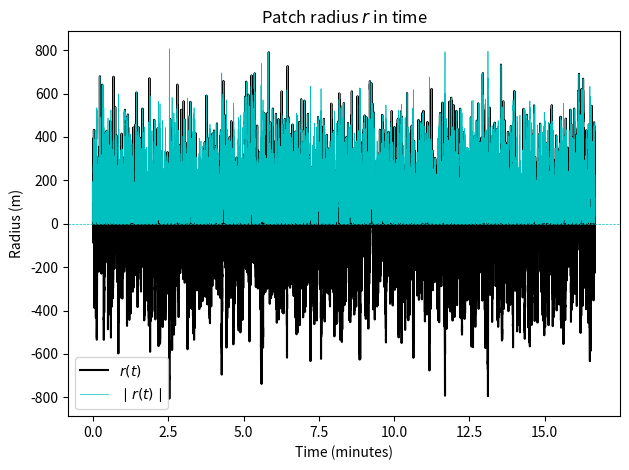
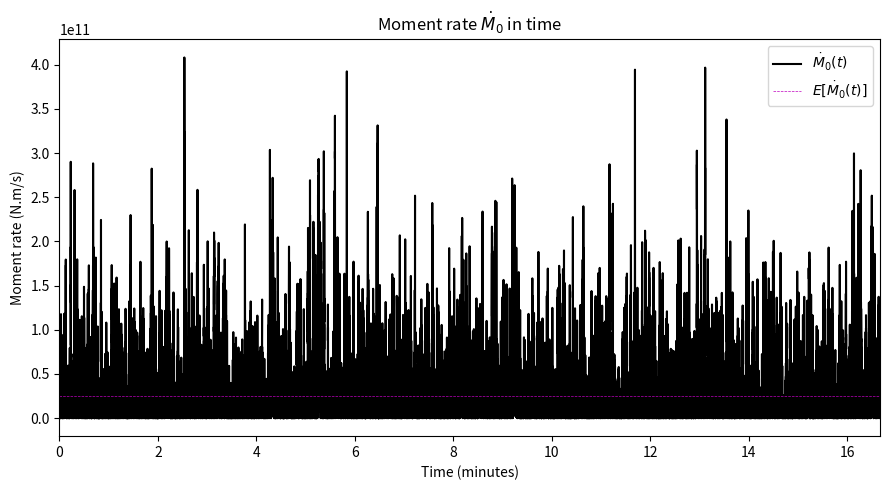
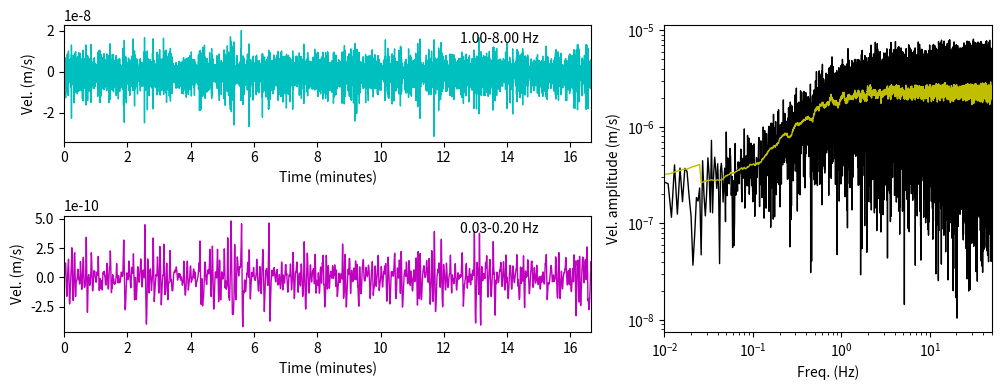
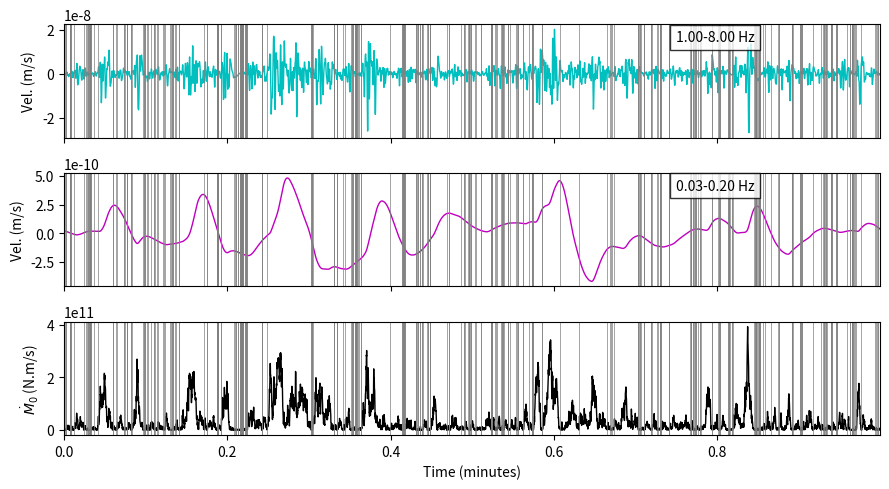
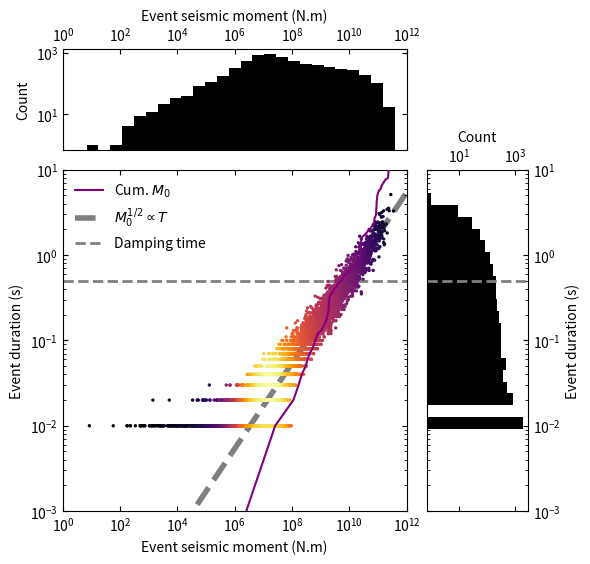
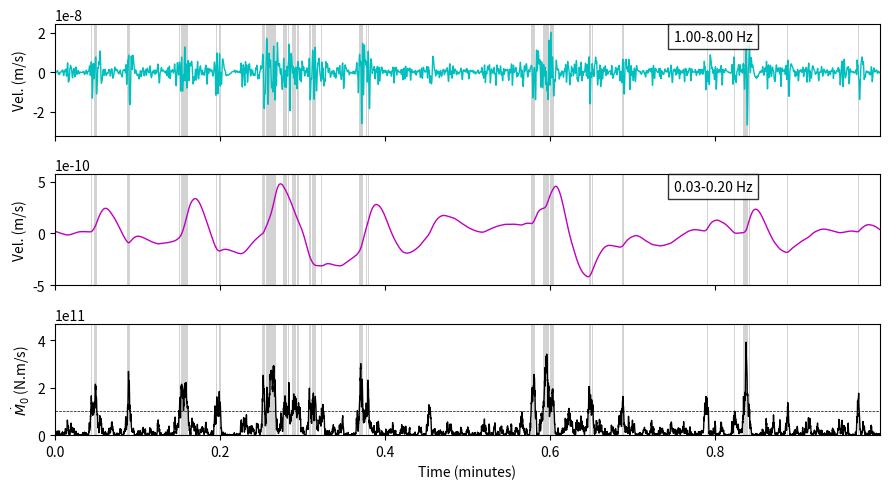
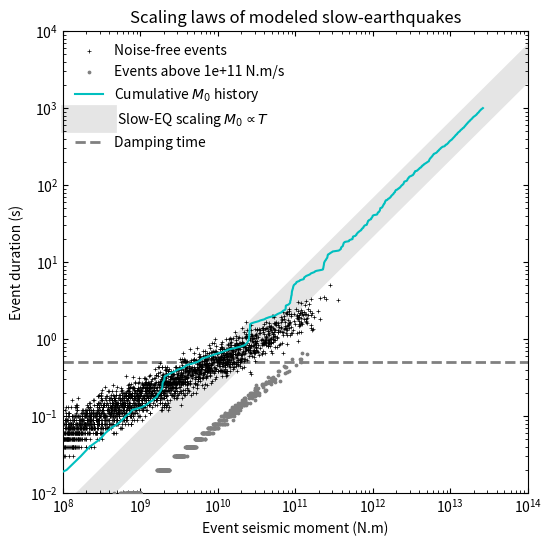

Write the Python code that produced these figures, in order.
# Configuration step, run before the code!
# =======================================

# Import libraries
# ----------------
import numpy as np
import scipy.stats as sst
from scipy.signal import butter, lfilter
import copy

import matplotlib.pyplot as plt
from matplotlib.collections import PatchCollection
from matplotlib.patches import Rectangle
%matplotlib nbagg

# Ignore Warning Messages
# -----------------------
import warnings
warnings.filterwarnings("ignore")

# Choice of physical parameters
# =============================

# --> Time discretization
# -----------------------
Nt = 100000  # Number of time steps of simulation
dt = .01     # Time step in seconds


# --> Stochastic equation parameters
# ----------------------------------
alpha = 2  # Damping coefficient, s
sigma = 400.  # Diffusion coefficient, m.s-1/2

fluctuation_type = 'normal'
#      Choose from "normal" : normal distribution, mean 0, std 1
#                  "dgamma" : double gamma distribution, mean 0, std sqrt(a(a+1)) (longer tails)


# --> Physical description of the rupture and surrounding medium
# --------------------------------------------------------------
v0 = 5.e-6     # Slip rate, in m.s-1
Vs = 4000.     # Shear wave velocity, in m.s-1
mu = 40.e9     # Medium rigidity, in Pa
R  = 40.e3     # Source receiver distance, in m


# --> Check physical consistency of the chosen set of parameters
# --------------------------------------------------------------
if sigma/np.sqrt(dt)>Vs:
    raise ValueError('The maximum speed of propagation of the rupture \
    exceeds the shear wave velocity, check the values of sigma and dt')

# Building radius history
# =======================

time = np.arange(0,Nt*dt,dt)

# --> Compute random fluctuations
# -------------------------------
if fluctuation_type == 'normal':
    Ft = np.random.normal(0,1,size=Nt)
elif fluctuation_type == 'dgamma':
    a = (np.sqrt(5) - 1)/2  # for a std variation of 1.
    Ft = sst.dgamma.rvs(a,0,1,size=Nt)
else:
    raise NotImplementedError('Check the options for fluctuation type, or typos?')

# --> Build radius
# ----------------
r0 = 0  # Initialize radius, in m
r = np.zeros(Nt)
r[0] = r0

for tt in range(1,Nt): # iteratively solve the differential equation
    r[tt] = r[tt-1] *(1 - alpha*dt) + sigma*Ft[tt-1]*np.sqrt(dt)

# --> Plot radius history
# -----------------------
# Choose the time unit
time_unit = "minutes"   # "days", "hours", "minutes", or "seconds"

if time_unit == 'seconds':
    time_new_unit = copy.copy(time)
elif time_unit == "minutes":
    time_new_unit = time / 60.
elif time_unit == "hours":
    time_new_unit = time / 3600.
elif time_unit == "days":
    time_new_unit = time / (24.*3600)

fig, ax = plt.subplots()

ax.plot(time_new_unit,r,'k-',label=r'$r(t)$')
ax.plot(time_new_unit,abs(r),'c-',lw=.5,label=r'$\mid r(t)\mid$')
ax.axhline(0,c='c',ls='--',lw=.5)

ax.set_title(r'Patch radius $r$ in time')
ax.set_xlabel('Time ({:})'.format(time_unit))
ax.set_ylabel('Radius (m)')

ax.legend()

plt.tight_layout()
plt.show()

# Compute moment rate
# -------------------
M0_dot = mu * v0 * np.pi * r**2
M0_dot_mean = mu * v0 * np.pi * sigma**2/(2*alpha)

# --> Integrate it into seismic moment history, useful later
M0 = np.cumsum(M0_dot)*dt

# Plot it
# -------
# Choose the time unit
time_unit = "minutes"   # "days", "hours", "minutes", or "seconds"


if time_unit == 'seconds':
    time_new_unit = copy.copy(time)
elif time_unit == "minutes":
    time_new_unit = time / 60.
elif time_unit == "hours":
    time_new_unit = time / 3600.
elif time_unit == "days":
    time_new_unit = time / (24.*3600)

fig, ax = plt.subplots(figsize=(9,5))

ax.plot(time_new_unit,M0_dot,'k-',label=r'$\dot{M}_0(t)$')
ax.axhline(M0_dot_mean,c='m',ls='--',lw=.5,label=r'$E[\dot{M}_0(t)]$')

ax.set_title(r'Moment rate $\dot{M}_0$ in time')
ax.set_xlabel('Time ({:})'.format(time_unit))
ax.set_ylabel('Moment rate (N.m/s)')

ax.set_xlim(0,time_new_unit[-1])

ax.legend()

plt.tight_layout()
plt.show()

# Smoothing function
# ------------------
def smooth(y, box_pts):
    box = np.ones(box_pts)/box_pts
    y_smooth = np.convolve(y, box, mode='same')
    return y_smooth

# Filtering functions
# -------------------
def butter_bandpass(lowcut, highcut, fs, order=5):
    nyq = 0.5 * fs
    low = lowcut / nyq
    high = highcut / nyq
    b, a = butter(order, [low, high], btype='band')
    return b, a

def butter_bandpass_filter(data, lowcut, highcut, fs, order=5):
    b, a = butter_bandpass(lowcut, highcut, fs, order=order)
    y = lfilter(b, a, data)
    return y

# Compute time derivative of seismic moment rate
# ----------------------------------------------
M0_ddot = (M0_dot[1:] - M0_dot[:-1])/dt

# Compute ground motion velocity waveform
# ---------------------------------------
vel = 2.4/(4*np.pi*mu*R**2)*M0_dot[1:] + 0.63/(4*np.pi*mu*Vs*R)*M0_ddot

# Compute ground motion velocity spectrum
# ---------------------------------------
sp_vel    = abs(np.fft.fft(vel,len(vel)))
sp_vel_sm = smooth(sp_vel,50)
fq        = np.fft.fftfreq(len(vel),dt)

sp_vel    = sp_vel[fq>0]
sp_vel_sm = sp_vel_sm[fq>0]
fq        = fq[fq>0]

# Filter ground motion waveforms in relevant bands
# ------------------------------------------------
# hf - band --> Low-frequency earthquake signal, 1-8 Hz
hf_low, hf_high = (1,8)
vel_hf = butter_bandpass_filter(vel,hf_low,hf_high,1/dt,order=3)
# lf - band --> Very low-frequency earthquake signal, 0.03-0.2 Hz
lf_low, lf_high = (0.03,0.2)
vel_lf = butter_bandpass_filter(vel,lf_low,lf_high,1/dt,order=3)

# Plot it all
# -----------

# --> Plot radius history
# -----------------------
# Choose the time unit
time_unit = "minutes"   # "days", "hours", "minutes", or "seconds"

if time_unit == 'seconds':
    time_new_unit = copy.copy(time)
elif time_unit == "minutes":
    time_new_unit = time / 60.
elif time_unit == "hours":
    time_new_unit = time / 3600.
elif time_unit == "days":
    time_new_unit = time / (24.*3600)

fig = plt.figure(figsize=(10,4))
gs = fig.add_gridspec(2,5)

hf_ax = fig.add_subplot(gs[0,:3])
lf_ax = fig.add_subplot(gs[1,:3])
sp_ax = fig.add_subplot(gs[:,3:])

#
hf_ax.plot(time_new_unit[1:],vel_hf,'c-',lw=1.)
hf_ax.text(0.75,0.85,'{:.2f}-{:.2f} Hz'.format(hf_low,hf_high),transform=hf_ax.transAxes)
hf_ax.set_xlabel('Time ({:})'.format(time_unit))
hf_ax.set_ylabel('Vel. (m/s)')
hf_ax.set_xlim((0,max(time_new_unit)))

#
lf_ax.plot(time_new_unit[1:],vel_lf,'m-',lw=1.)
lf_ax.text(0.75,0.85,'{:.2f}-{:.2f} Hz'.format(lf_low,lf_high),transform=lf_ax.transAxes)
lf_ax.set_xlabel('Time ({:})'.format(time_unit))
lf_ax.set_ylabel('Vel. (m/s)')
lf_ax.set_xlim((0,max(time_new_unit)))

#
sp_ax.loglog(fq,sp_vel,'k-',lw=1.,label='raw')
sp_ax.loglog(fq,sp_vel_sm,'y-',lw=1.,label='smoothed')
sp_ax.set_xlabel('Freq. (Hz)'.format(time_unit))
sp_ax.set_ylabel('Vel. amplitude (m/s)')
sp_ax.set_xlim((0.01,50))

plt.tight_layout()
plt.show()

# Detecting events in noise free-data
# -----------------------------------

# --> Locating sign reversals of the radius in time and computing event duration
print('Computing event durations...')
int_ev_times = [time[tt]+dt/2 for tt in range(1,Nt-1) if (np.sign(r[tt+1])!=np.sign(r[tt]))]
int_ev_times.insert(0,0)

ev_durations = np.array([int_ev_times[ii+1]-int_ev_times[ii] for ii in range(len(int_ev_times)-1)])

# --> For each event, get cumulative moment at the end of each event, and compute event seismic moment
print('Computing event moments...')
ev_end_moments   = [M0[tt+1] for tt in range(1,Nt-1) if (np.sign(r[tt+1])!=np.sign(r[tt]))]
ev_end_moments.insert(0,0)

ev_moments = np.array([ev_end_moments[ii+1]-ev_end_moments[ii] for ii in range(len(ev_end_moments)-1)])
print('Done!\n')

print('A total of {:} events are detected'.format(len(ev_moments)))

# Plot event detections
# ---------------------
tw_length = 60.  # time window length, in s (not more than 1 minute, otherwise long and messy)
tb = 5. * 60
te = tb + tw_length
tw =  (time > tb) & (time < te)

time_unit='minutes'

if time_unit == 'seconds':
    conv_factor = 1
elif time_unit == "minutes":
    conv_factor = 60.
elif time_unit == "hours":
    conv_factor = 3600.
elif time_unit == "days":
    conv_factor = (24.*3600)

time_window = (time[tw] - time[tw][0])/conv_factor
    
fig, ax = plt.subplots(3,1,sharex=True,figsize=(9,5))

# --> Plot physical variables
ax[0].plot(time_window,vel_hf[tw[1:]],c='c',lw=1)
ax[1].plot(time_window,vel_lf[tw[1:]],c='m',lw=1)
ax[2].plot(time_window,M0_dot[tw],c='k',lw=1)

# --> Show seismic events boundaries
print('Plotting events boundaries in time...')
for axi in ax:
    for ev_t in int_ev_times:
        ev_t_shifted = (ev_t - time[tw][0])/conv_factor
        if (ev_t_shifted>0) and (ev_t_shifted)<time_window[-1]:
            axi.axvline(ev_t_shifted,lw=.5,c='gray')
print('Done!\n')

# --> Add filter bands text
t = ax[0].text(0.75,0.85,'{:.2f}-{:.2f} Hz'.format(hf_low,hf_high),transform=ax[0].transAxes)
t.set_bbox(dict(facecolor='white', alpha=0.8, edgecolor='k'))
t = ax[1].text(0.75,0.85,'{:.2f}-{:.2f} Hz'.format(lf_low,lf_high),transform=ax[1].transAxes)
t.set_bbox(dict(facecolor='white', alpha=0.8, edgecolor='k'))


# --> Add axes labels
ax[0].set_ylabel('Vel. (m/s)')
ax[1].set_ylabel('Vel. (m/s)')
ax[2].set_ylabel(r'$\dot{M}_0$ (N.m/s)')
ax[2].set_xlabel('Time ({:})'.format(time_unit))
ax[2].set_xlim(time_window[0],time_window[-1])

print('Seismic events boundaries in time are highlighted with gray lines')

plt.tight_layout()
plt.show()

# Plot event moment-duration distribution
# ---------------------------------------
# --> Make a function to visualize point density
def density(X,Y,log=True):
    """ Input X,Y, and find the number of point in a certain area around and for each Xi,Yi"""
    N = len(X)
    radius = 1
    d = np.zeros(len(X))
    # distance function
    if log:
        dist = lambda x,X : np.log10(x) - np.log10(X)
    else:
        dist = lambda x,X : x - X
    # find number of points within the defined radius
    for ii in range(N):
        dx = dist(X[ii],X)
        dy = dist(Y[ii],Y)
        dist_xy = np.sqrt(dx**2 + dy**2)
        count = np.sum(dist_xy <= radius)
        d[ii] = count
    return d

# --> Get point density
density_TM0 = density(ev_moments,ev_durations)

# --> Compute two points on M0^1/2 ~ T to plot it
M0_med,T_med = (np.median(ev_moments),np.median(ev_durations))
T_max = dt/10
T_min = 10**np.ceil(np.log10(ev_durations.max()))
M0_min = M0_med / T_med**2 * T_min**2
M0_max = M0_med / T_med**2 * T_max**2


# --> Define histogram bins and plot limits
xlim    = (10**np.floor(np.log10(ev_moments.min())),10**np.ceil(np.log10(ev_moments.max())))
ylim    = (10**np.floor(np.log10(ev_durations.min())),10**np.ceil(np.log10(ev_durations.max())))
M0_bins = np.logspace(np.log10(xlim[0]),np.log10(xlim[1]),num=30)
T_bins  = np.logspace(np.log10(ylim[0]),np.log10(ylim[1]),num=30)

# --> Create plot
fig = plt.figure(figsize=(6,6))
gs = fig.add_gridspec(4,4)

M0_ax   = fig.add_subplot(gs[0,:3])
T_ax    = fig.add_subplot(gs[1:,3])
full_ax = fig.add_subplot(gs[1:,:3])

M0_ax.tick_params(top=True,bottom=True,right=True,labelbottom=False,labeltop=True,direction='in',\
                  which='both')
T_ax.tick_params(top=True,bottom=True,right=True,left=True,labelbottom=False,labeltop=True,\
                 labelleft=False,labelright=True,direction='in',which='both')
full_ax.tick_params(top=True,bottom=True,left=True,right=True,direction='in',which='both')

full_ax.set_ylabel('Event duration (s)')
full_ax.set_xlabel('Event seismic moment (N.m)')

M0_ax.set_ylabel('Count')
M0_ax.set_xlabel('Event seismic moment (N.m)')
M0_ax.xaxis.set_label_position('top')

T_ax.set_xlabel('Count')
T_ax.set_ylabel('Event duration (s)')
T_ax.yaxis.set_label_position('right')
T_ax.xaxis.set_label_position('top')

M0_ax.hist(ev_moments, bins=M0_bins,fc='k')
T_ax.hist(ev_durations,bins=T_bins,fc='k',orientation='horizontal')
full_ax.scatter(ev_moments,ev_durations,s=2,c=density_TM0,cmap='inferno',zorder=10)
full_ax.loglog(M0,time,c='purple',label=r'Cum. $M_0$',zorder=15)
full_ax.loglog([M0_min,M0_max],[T_min,T_max],c=[0,0,0,.5],lw=4,ls='--',label=r'$M_0^{1/2}\propto T$')

full_ax.axhline(1./alpha,c='gray',ls='--',lw=2.,label='Damping time')

T_ax.axhline(1./alpha,c='gray',ls='--',lw=2.,label='Damping time')

M0_ax.set_xscale('log')
M0_ax.set_yscale('log')
T_ax.set_xscale('log')
T_ax.set_yscale('log')
full_ax.set_xscale('log')
full_ax.set_yscale('log')
    
M0_ax.set_xlim(xlim)
full_ax.set_xlim(xlim)
full_ax.set_ylim(ylim)
T_ax.set_ylim(ylim)

full_ax.legend(frameon=False)

plt.show()

# Detecting events in noise free-data
# -----------------------------------

threshold = 1e11  # detection moment rate threshold, N.m/s
M0_dot_det = M0_dot - threshold

# --> Locating sign reversals of the radius in time and computing event duration
print('Computing event durations...')
evt_start = [time[tt]+dt/2 for tt in range(1,Nt-1) if (np.sign(M0_dot_det[tt+1])-np.sign(M0_dot_det[tt]))==2]
evt_end   = [time[tt]+dt/2 for tt in range(1,Nt-1) if (np.sign(M0_dot_det[tt+1])-np.sign(M0_dot_det[tt]))==-2]

evt_durations = np.array([evt_end[ii]-evt_start[ii] for ii in range(len(evt_end))])

# --> For each event, get cumulative moment at the end of each event, and compute event seismic moment
print('Computing event moments...')
evt_start_moments = [M0[tt+1] for tt in range(Nt-1) if (np.sign(M0_dot_det[tt+1])-np.sign(M0_dot_det[tt]))==2]
evt_end_moments   = [M0[tt+1] for tt in range(Nt-1) if (np.sign(M0_dot_det[tt+1])-np.sign(M0_dot_det[tt]))==-2]

evt_moments = np.array([evt_end_moments[ii]-evt_start_moments[ii] for ii in range(len(evt_end_moments))])
print('Done!\n')

print('Using a detection threshold of {:.2} N.m/s, a total of {:} events are detected'.format(threshold,len(evt_moments)))

# Plot event detections
# ---------------------
tw_length = 60.  # time window length, in s (not more than 1 minute, otherwise long and messy)
tb = 300.
te = tb + tw_length
tw =  (time > tb) & (time < te)

time_unit='minutes'

if time_unit == 'seconds':
    conv_factor = 1
elif time_unit == "minutes":
    conv_factor = 60.
elif time_unit == "hours":
    conv_factor = 3600.
elif time_unit == "days":
    conv_factor = (24.*3600)

time_window = (time[tw] - time[tw][0])/conv_factor
    
fig, ax = plt.subplots(3,1,sharex=True,figsize=(9,5))

# --> Plot physical variables
ax[0].plot(time_window,vel_hf[tw[1:]],c='c',lw=1)
ax[1].plot(time_window,vel_lf[tw[1:]],c='m',lw=1)
ax[2].plot(time_window,M0_dot[tw],c='k',lw=1)
ax[2].axhline(threshold,ls='--',c='k',lw=.5)

# --> Show seismic events boundaries
print('Plotting events boundaries in time...')
evt_start_shifted = (evt_start - time[tw][0])/conv_factor
event_boxes = [Rectangle( (st,-1), dur, 2*M0_dot.max())
               for st, dur in zip(evt_start_shifted, evt_durations/conv_factor)]
for axi in ax:
    event_pc = PatchCollection(event_boxes, facecolor='lightgray', edgecolor=None,axes=axi)
    axi.add_collection(event_pc)
print('Done!\n')

# --> Add filter bands text
t = ax[0].text(0.75,0.85,'{:.2f}-{:.2f} Hz'.format(hf_low,hf_high),transform=ax[0].transAxes)
t.set_bbox(dict(facecolor='white', alpha=0.8, edgecolor='k'))
t = ax[1].text(0.75,0.85,'{:.2f}-{:.2f} Hz'.format(lf_low,lf_high),transform=ax[1].transAxes)
t.set_bbox(dict(facecolor='white', alpha=0.8, edgecolor='k'))

# --> Add axes labels
ax[0].set_ylabel('Vel. (m/s)')
ax[1].set_ylabel('Vel. (m/s)')
ax[2].set_ylabel(r'$\dot{M}_0$ (N.m/s)')
ax[2].set_xlabel('Time ({:})'.format(time_unit))

# --> Fix axes limits
ax[0].set_ylim((1.2*vel_hf[tw[1:]].min(),1.2*vel_hf[tw[1:]].max()))
ax[1].set_ylim((1.2*vel_lf[tw[1:]].min(),1.2*vel_lf[tw[1:]].max()))
ax[2].set_ylim((0,1.2*M0_dot[tw].max()))
ax[2].set_xlim(time_window[0],time_window[-1])

print('Seismic events boundaries in time are highlighted with gray patches')

plt.tight_layout()
plt.show()

# Summary plot: whole distribution and scalings
# ---------------------------------------------
# --> Get point density
density_TM0_t = density(evt_moments,evt_durations)
density_TM0 = density(ev_moments,ev_durations)

# --> Compute two points on M0^1/2 ~ T to plot it
M0_aim,T_aim = (M0[-1],Nt*dt)
T_min = dt/10
T_max = 10**np.ceil(np.log10(M0[-1]))
M0_min = M0_aim / T_aim * T_min
M0_max = M0_aim / T_aim * T_max


# --> Define histogram bins and plot limits
xlim    = (10**np.floor(np.log10(evt_moments.min())),10**np.ceil(np.log10(M0[-1])))
ylim    = (dt,10*Nt*dt)

# --> Create plot
fig, ax = plt.subplots(figsize=(6,6))
ax.tick_params(top=True,bottom=True,left=True,right=True,direction='in',which='both')

ax.set_title('Scaling laws of modeled slow-earthquakes')
ax.set_ylabel('Event duration (s)')
ax.set_xlabel('Event seismic moment (N.m)')

ax.scatter(ev_moments,ev_durations,s=6,lw=.5,c='k',marker='+',cmap='inferno',zorder=10,label='Noise-free events')
ax.scatter(evt_moments,evt_durations,s=3,c='gray',zorder=10,label='Events above {:.0e} N.m/s'.format(threshold))

ax.loglog(M0,time,c='c',label=r'Cumulative $M_0$ history',zorder=15)
ax.loglog([M0_min,M0_max],[T_min,T_max],c=[0,0,0,.1],lw=20,ls='-',label=r' Slow-EQ scaling $M_0\propto T$',zorder=0)

ax.axhline(1./alpha,c='gray',ls='--',lw=2.,label='Damping time')

ax.set_xscale('log')
ax.set_yscale('log')
    
ax.set_xlim(xlim)
ax.set_ylim(ylim)

ax.legend(frameon=False)

plt.show()

